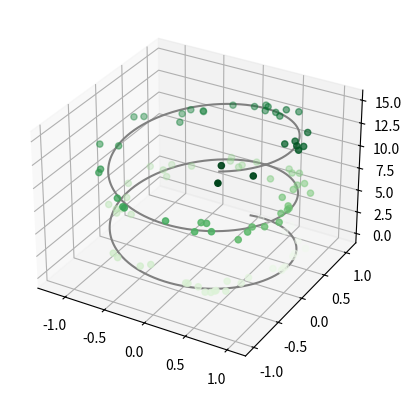
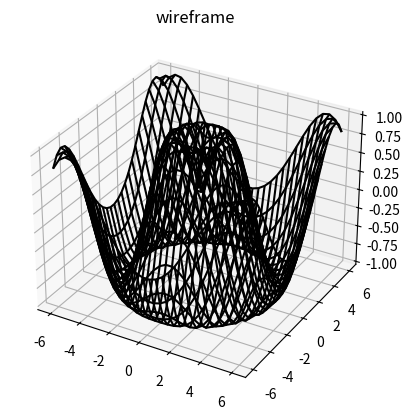
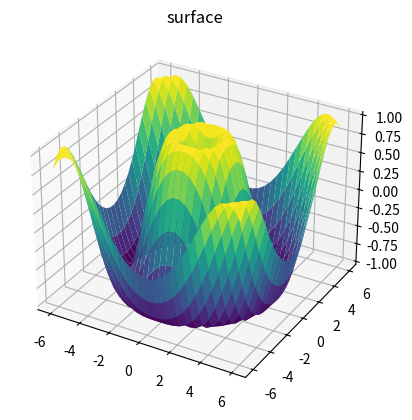
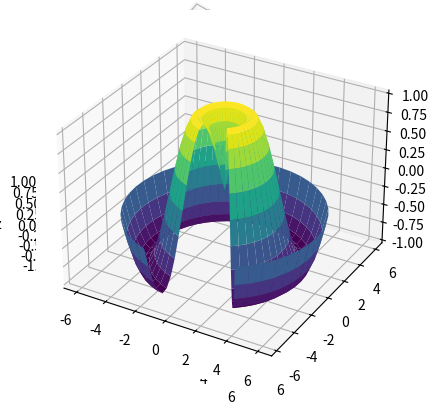

Recreate these plots in Python, in order.
#!/usr/bin/env python
# -*- coding: UTF-8 -*-

# REF [site] >> https://jakevdp.github.io/PythonDataScienceHandbook/04.12-three-dimensional-plotting.html

#%matplotlib inline
#%matplotlib notebook

from mpl_toolkits import mplot3d
#import matplotlib.pylab as plt
import matplotlib.pyplot as plt
import numpy as np

def basic_example():
	fig = plt.figure()
	ax = plt.axes(projection='3d')

	# Data for a three-dimensional line
	zline = np.linspace(0, 15, 1000)
	xline = np.sin(zline)
	yline = np.cos(zline)
	ax.plot3D(xline, yline, zline, 'gray')

	# Data for three-dimensional scattered points
	zdata = 15 * np.random.random(100)
	xdata = np.sin(zdata) + 0.1 * np.random.randn(100)
	ydata = np.cos(zdata) + 0.1 * np.random.randn(100)
	ax.scatter3D(xdata, ydata, zdata, c=zdata, cmap='Greens');

def f(x, y):
	return np.sin(np.sqrt(x**2 + y**2))

def wireframe_example():
	x = np.linspace(-6, 6, 30)
	y = np.linspace(-6, 6, 30)

	X, Y = np.meshgrid(x, y)
	Z = f(X, Y)

	fig = plt.figure()
	ax = plt.axes(projection='3d')
	ax.plot_wireframe(X, Y, Z, color='black')
	ax.set_title('wireframe');

def surface_example():
	x = np.linspace(-6, 6, 30)
	y = np.linspace(-6, 6, 30)

	X, Y = np.meshgrid(x, y)
	Z = f(X, Y)

	fig = plt.figure()
	ax = plt.axes(projection='3d')
	ax.plot_surface(X, Y, Z, rstride=1, cstride=1, cmap='viridis', edgecolor='none')
	ax.set_title('surface')

def contour_example():
	x = np.linspace(-6, 6, 30)
	y = np.linspace(-6, 6, 30)

	X, Y = np.meshgrid(x, y)
	Z = f(X, Y)

	fig = plt.figure()
	ax = plt.axes(projection='3d')
	ax.contour3D(X, Y, Z, 50, cmap='binary')
	ax.set_xlabel('x')
	ax.set_ylabel('y')
	ax.set_zlabel('z')

	ax.view_init(60, 35)
	fig

def partial_polar_grid():
	r = np.linspace(0, 6, 20)
	theta = np.linspace(-0.9 * np.pi, 0.8 * np.pi, 40)
	r, theta = np.meshgrid(r, theta)

	X = r * np.sin(theta)
	Y = r * np.cos(theta)
	Z = f(X, Y)

	ax = plt.axes(projection='3d')
	ax.plot_surface(X, Y, Z, rstride=1, cstride=1, cmap='viridis', edgecolor='none');

def main():
	basic_example()

	wireframe_example()
	surface_example()
	contour_example()

	partial_polar_grid()

#--------------------------------------------------------------------

if '__main__' == __name__:
	main()
